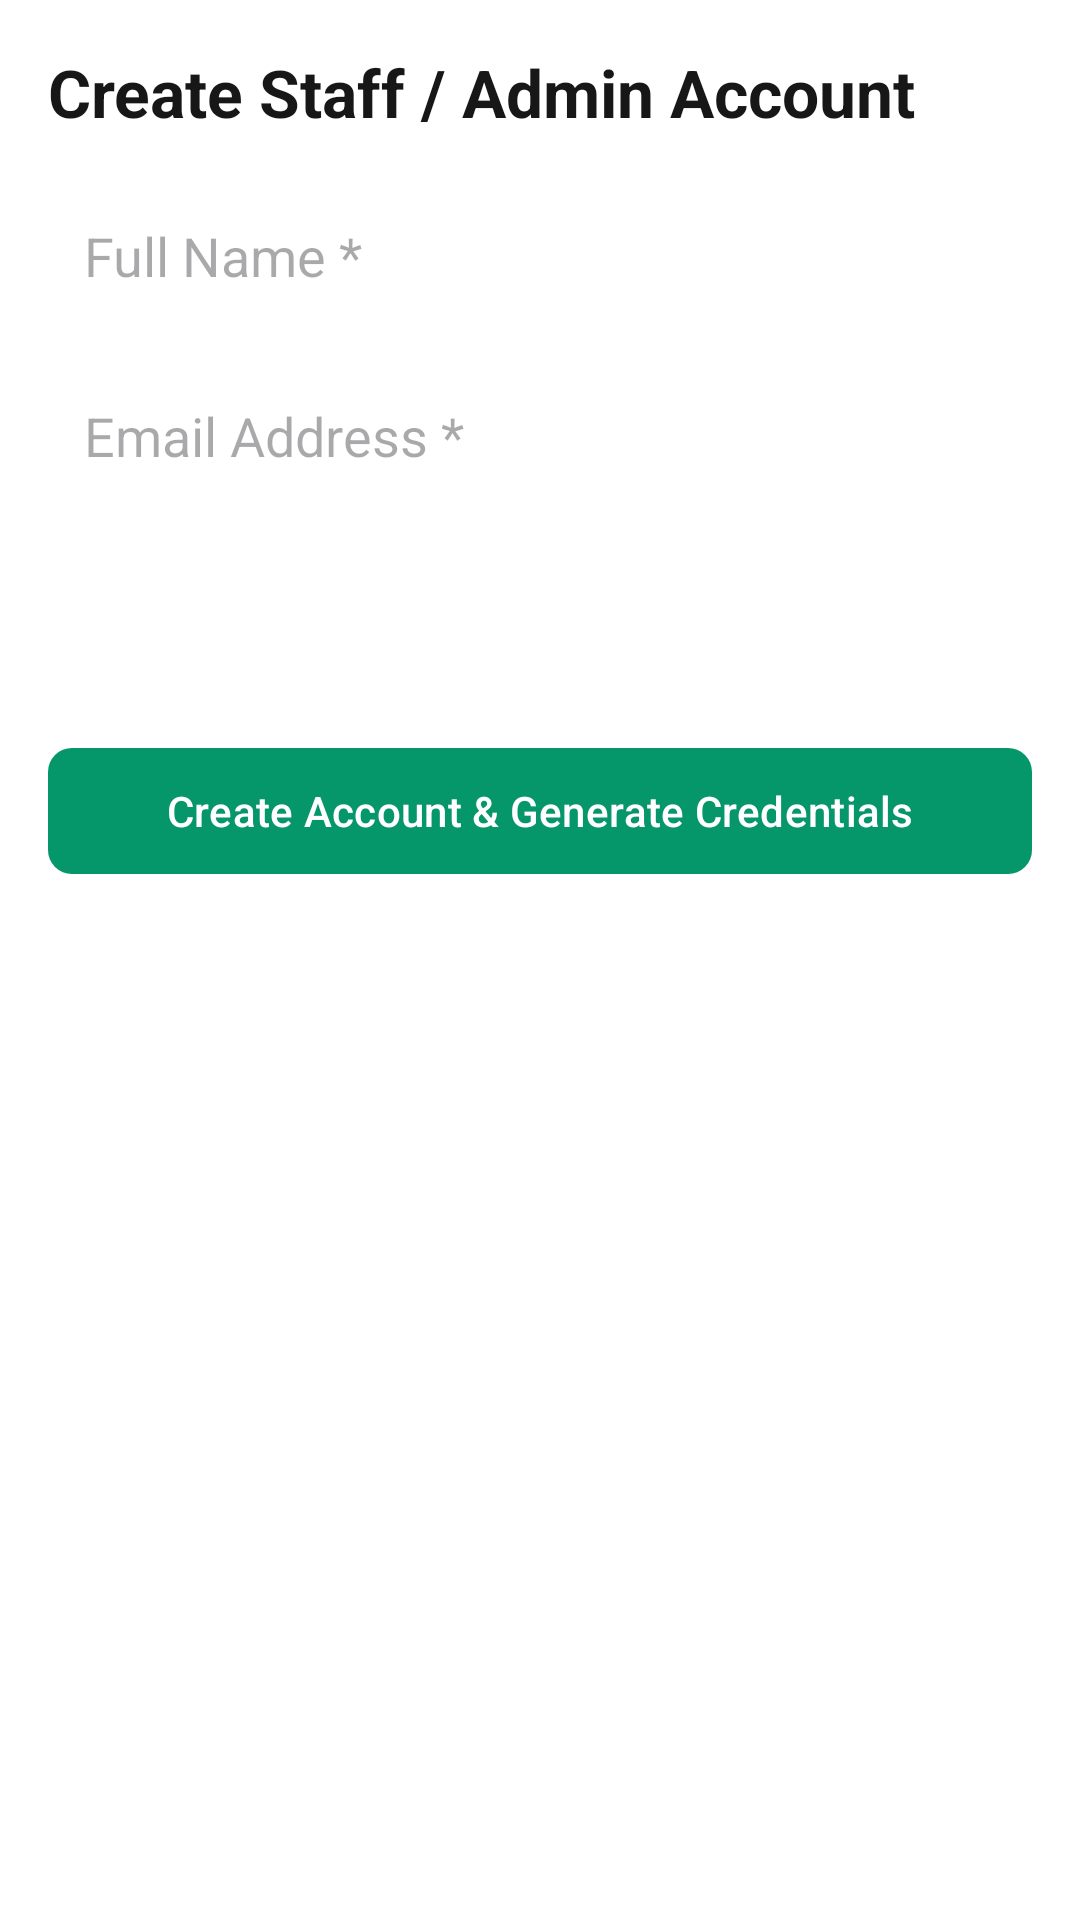

Android layout source for this screen:
<!-- AndroidManifest.xml: application theme Theme.BDMSMobile -->
<!-- res/layout/screen_staff_user_create.xml -->
<?xml version="1.0" encoding="utf-8"?>
<ScrollView
    xmlns:android="http://schemas.android.com/apk/res/android"
    xmlns:app="http://schemas.android.com/apk/res-auto"
    android:layout_width="match_parent"
    android:layout_height="match_parent"
    android:background="@color/colorSurface"
    android:fillViewport="true">

    <LinearLayout
        android:layout_width="match_parent"
        android:layout_height="wrap_content"
        android:orientation="vertical"
        android:padding="16dp"
        android:paddingBottom="80dp">

        <TextView
            android:layout_width="wrap_content"
            android:layout_height="wrap_content"
            android:text="Create Staff / Admin Account"
            android:textSize="22sp"
            android:textStyle="bold"
            android:textColor="@color/colorTextPrimary"
            android:layout_marginBottom="16dp" />

        <EditText
            android:layout_width="match_parent"
            android:layout_height="48dp"
            android:hint="Full Name *"
            android:background="@drawable/badge_background"
            android:paddingHorizontal="12dp"
            android:layout_marginBottom="12dp"
            android:maxLines="1" />

        <EditText
            android:layout_width="match_parent"
            android:layout_height="48dp"
            android:hint="Email Address *"
            android:inputType="textEmailAddress"
            android:background="@drawable/badge_background"
            android:paddingHorizontal="12dp"
            android:layout_marginBottom="12dp"
            android:maxLines="1" />

        <Spinner
            android:layout_width="match_parent"
            android:layout_height="48dp"
            android:background="@drawable/badge_background"
            android:layout_marginBottom="16dp" />

        <com.google.android.material.button.MaterialButton
            android:layout_width="match_parent"
            android:layout_height="50dp"
            android:text="Create Account &amp; Generate Credentials"
            app:backgroundTint="@color/colorPrimary"
            app:cornerRadius="8dp" />

    </LinearLayout>
</ScrollView>
<!-- resources referenced by this layout -->
<resources>
  <color name="colorPrimary">#059669</color>
  <color name="colorSurface">#FFFFFF</color>
  <color name="colorTextPrimary">#171717</color>
  <style name="Theme.BDMSMobile" parent="Base.Theme.BDMSMobile" />
  <style name="Base.Theme.BDMSMobile" parent="Theme.Material3.Light.NoActionBar">
          <item name="colorPrimary">@color/colorPrimary</item>
          <item name="colorOnPrimary">@color/white</item>
          <item name="colorPrimaryContainer">@color/colorPrimaryLight</item>
          <item name="colorOnPrimaryContainer">@color/colorPrimaryDark</item>
          <item name="colorSecondary">@color/colorPrimaryDark</item>
          <item name="colorOnSecondary">@color/white</item>
          <item name="colorSecondaryContainer">@color/colorPrimaryLight</item>
          <item name="colorOnSecondaryContainer">@color/colorPrimaryDark</item>
          <item name="colorSurface">@color/colorSurface</item>
          <item name="colorOnSurface">@color/colorTextPrimary</item>
          <item name="colorSurfaceVariant">@color/colorBackground</item>
          <item name="colorOnSurfaceVariant">@color/colorTextSecondary</item>
          <item name="android:colorBackground">@color/colorBackground</item>
          <item name="colorOutline">@color/colorOutline</item>
          <item name="colorError">@color/statusRejectedText</item>
          <item name="android:statusBarColor">@color/colorBackground</item>
          <item name="android:windowLightStatusBar" tools:targetApi="m">true</item>
      </style>
  <color name="white">#FFFFFFFF</color>
  <color name="colorPrimaryLight">#D1FAE5</color>
  <color name="colorPrimaryDark">#047857</color>
  <color name="colorBackground">#FCFCFC</color>
  <color name="colorTextSecondary">#52525B</color>
  <color name="colorOutline">#E5E5E5</color>
  <color name="statusRejectedText">#B91C1C</color>
</resources>
